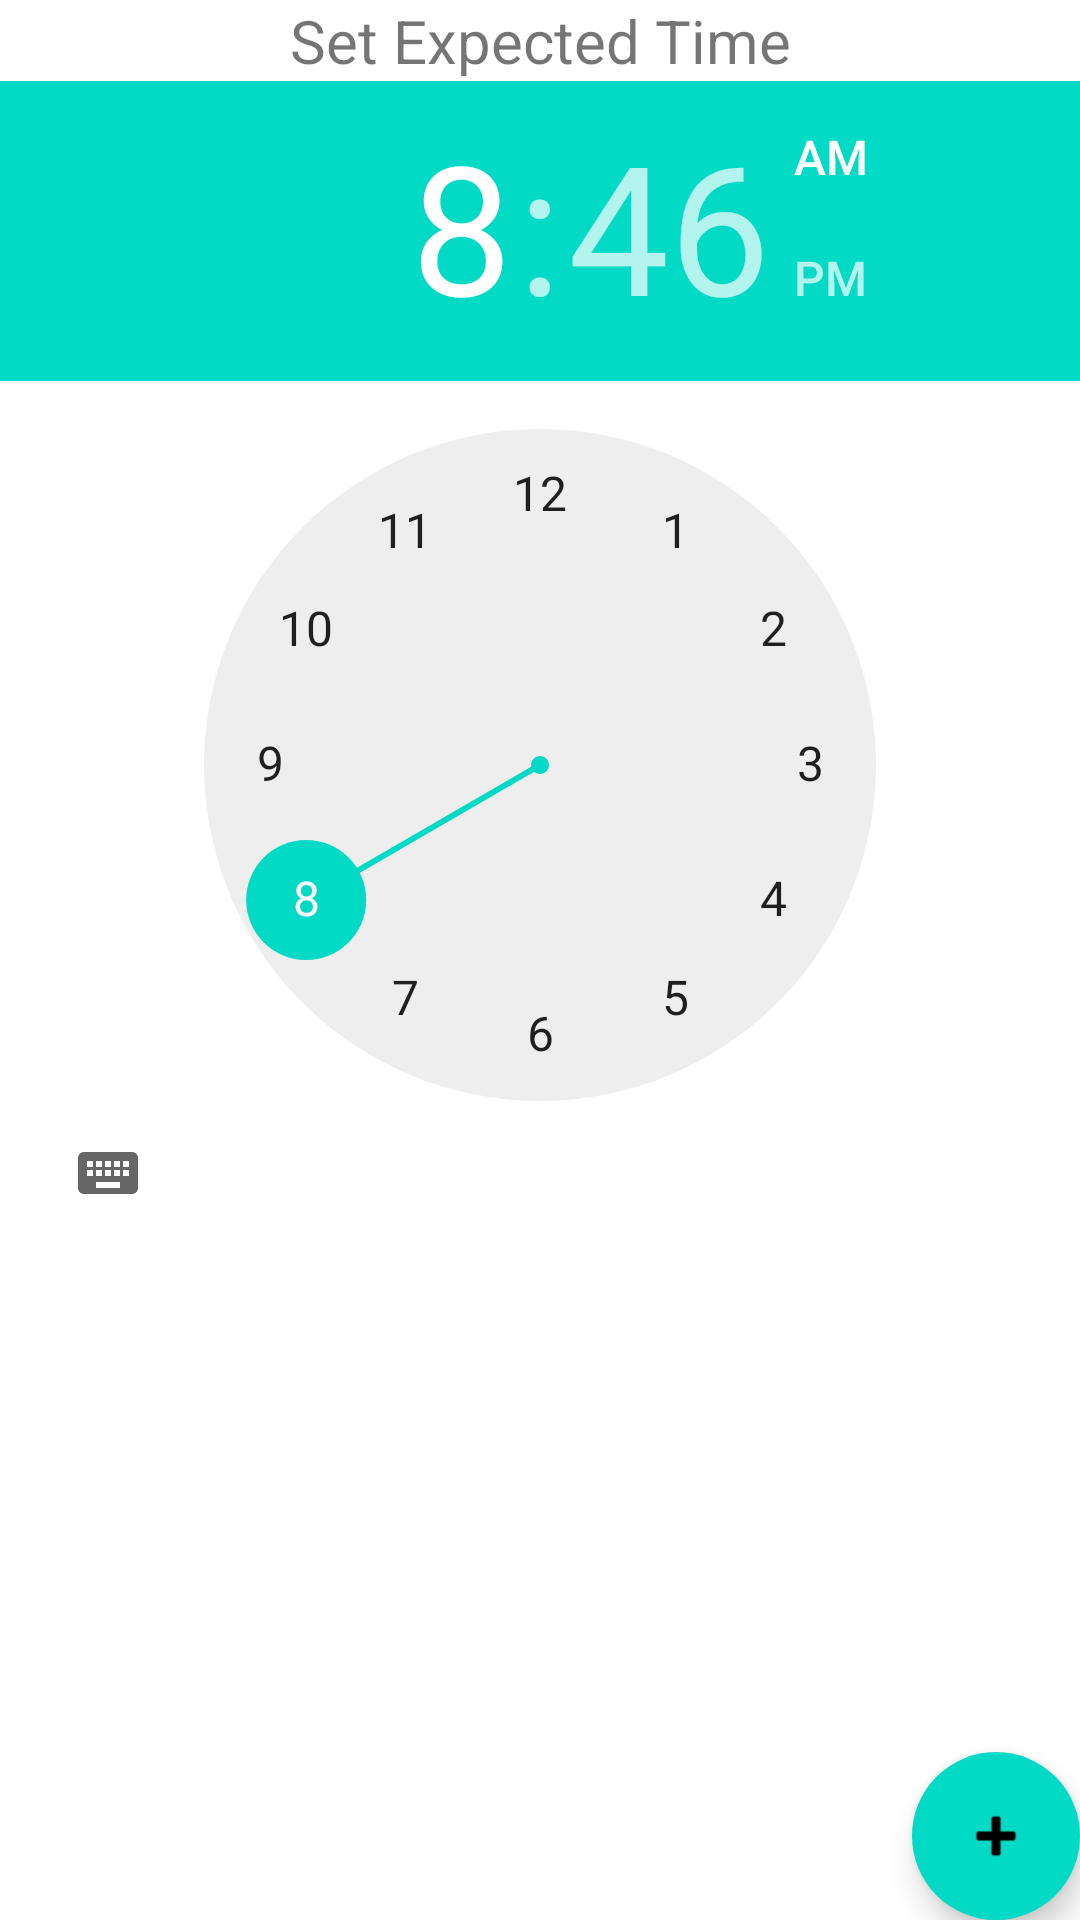

Write the Android layout XML for this screen, with the resource values it uses.
<!-- AndroidManifest.xml: application theme Theme.MessyChef -->
<!-- res/layout/activity_add_process_step.xml -->
<?xml version="1.0" encoding="utf-8"?>
<androidx.constraintlayout.widget.ConstraintLayout xmlns:android="http://schemas.android.com/apk/res/android"
    xmlns:app="http://schemas.android.com/apk/res-auto"
    xmlns:tools="http://schemas.android.com/tools"
    android:layout_width="match_parent"
    android:layout_height="match_parent"
    tools:context=".AddProcessStepActivity">


    <androidx.coordinatorlayout.widget.CoordinatorLayout
        android:layout_width="match_parent"
        android:layout_height="match_parent">

        <LinearLayout
            android:layout_width="match_parent"
            android:layout_height="wrap_content"
            android:orientation="vertical"
            >

            <androidx.fragment.app.FragmentContainerView
                android:layout_width="match_parent"
                android:layout_height="wrap_content"
                android:id="@+id/process_name_field"/>

            <androidx.fragment.app.FragmentContainerView
                android:layout_width="match_parent"
                android:layout_height="wrap_content"
                android:id="@+id/process_description_field"/>

            <TextView
                android:layout_width="match_parent"
                android:layout_height="wrap_content"
                android:textAlignment="center"
                android:textSize="20sp"
                android:text="@string/expected_time"/>

            <TimePicker
                android:layout_width="match_parent"
                android:layout_height="wrap_content"
                android:id="@+id/set_step_duration"/>

            <androidx.fragment.app.FragmentContainerView
                android:layout_width="match_parent"
                android:layout_height="wrap_content"
                android:id="@+id/process_ingredient_list"/>


            <com.google.android.material.button.MaterialButton
                android:id="@+id/delete_step_button"
                android:layout_width="match_parent"
                android:layout_height="wrap_content"
                android:visibility="invisible"
                android:text="@string/delete_step"/>

        </LinearLayout>

        <com.google.android.material.floatingactionbutton.ExtendedFloatingActionButton
            android:layout_width="wrap_content"
            android:layout_height="wrap_content"
            android:layout_gravity="bottom|end"
            android:layout_margin="@dimen/fab_margin"
            app:icon="@android:drawable/ic_input_add"
            android:onClick="addProcessStep"
            />




    </androidx.coordinatorlayout.widget.CoordinatorLayout>

</androidx.constraintlayout.widget.ConstraintLayout>
<!-- resources referenced by this layout -->
<resources>
  <string name="delete_step">Delete Step</string>
  <string name="expected_time">Set Expected Time</string>
  <style name="Theme.MessyChef" parent="Theme.MaterialComponents.DayNight.DarkActionBar">
          
          <item name="colorPrimary">@color/purple_500</item>
          <item name="colorPrimaryVariant">@color/purple_700</item>
          <item name="colorOnPrimary">@color/white</item>
          
          <item name="colorSecondary">@color/teal_200</item>
          <item name="colorSecondaryVariant">@color/teal_700</item>
          <item name="colorOnSecondary">@color/black</item>
          
          <item name="android:statusBarColor" tools:targetApi="l">?attr/colorPrimaryVariant</item>
          
      </style>
  <!-- not gathered from this repository: default colours our renderer supplied (Android Studio template values) -->
  <color name="purple_500">#FF6200EE</color>
  <color name="purple_700">#FF3700B3</color>
  <color name="teal_200">#FF03DAC5</color>
  <color name="teal_700">#FF018786</color>
  <color name="black">#FF000000</color>
  <color name="white">#FFFFFFFF</color>
</resources>
